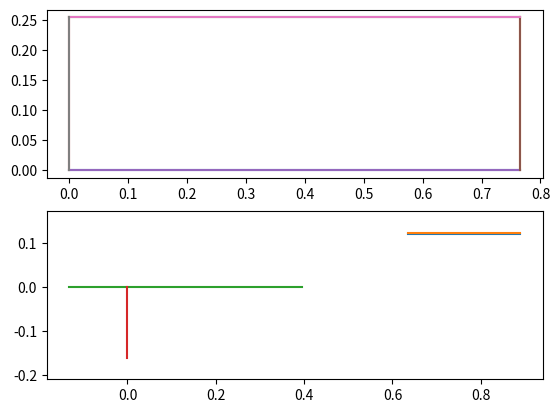

This chart was generated by the following Python code:
import numpy as np
import matplotlib.pyplot as plt

calc = (3.2-1.86) - ((1 / 4) * 0.526)

x = 889.43 / 1000
S = 0.843
b = 1.86
c_medium = 0.463
AR = 3
teta = np.linspace(np.pi/36, np.pi/18, 20)
# l_ht = 0.67874
cht = np.linspace(.150,.400, 20)
s_it = (cht ** 2) * AR
# bht = (s_it / cht)

V_ht = [0.35, 0.5]


# s_it = np.linspace(0,1,200)
Vht = list(); Sht_old = list(); lht_save = list(); lht_f = list(); Sht_f = list(); teta_save = list()

for k in teta:
    l_ht = (x - cht * (3 / 4)) / np.cos(k)
    for i, S_ht in enumerate(s_it):
        Vht_test = ((l_ht) * S_ht) / (c_medium * S)
        for j in range(0, len(Vht_test)):
            x_test = l_ht[j] * np.cos(k) + (3 / 4) * (S_ht / AR) ** (1 / 2)
            if (Vht_test[j] >= V_ht[0] and Vht_test[j] <= V_ht[1] and x_test <= x and x_test >= x*0.99):
                Vht.append(Vht_test[j])
                Sht_old.append(S_ht)
                lht_save.append(l_ht[j])
                teta_save.append(k)
        
Sht_n = np.array(Sht_old)
lht_n = np.array(lht_save)

# for indx, i in enumerate(lht_save):
#     if i >= (max(lht_save) * 0.99):
#         lht_f.append(i)
#         Sht_f.append(Sht_old[indx])

# Sht_n = np.array(Sht_f)
# lht_n = np.array(lht_f)

c_ht = (Sht_n / AR) ** (1 / 2)
b_ht = (Sht_n / c_ht)

data = np.array((Vht, lht_n, c_ht, b_ht, teta_save))

cont = 0
for i in range(0, len(data[1])):
    it = i - cont
    if (data[1][it] < (0.999 * max(data[1]))):
        data = np.delete(data, it, 1)
        cont += 1

cont = 0
for i in range(0, len(data[0])):
    it = i - cont
    if (data[0][it] < (0.999 * max(data[0]))):
        data = np.delete(data, it, 1)
        cont += 1

x_cord = np.empty((len(data[4])))
y_cord = np.empty((len(data[4])))


for i in range(0, len(data[4])):
    y_cord[i] = data[1][i] * np.sin(data[4][i])
    x_cord[i] = data[1][i] * np.cos(data[4][i])


fig, (ax1, ax2) = plt.subplots(2,1)
for i in range(0,len(data[0])):
    
    ax1.plot([0, data[3][i]], [0, 0]) 
    ax1.plot([data[3][i], data[3][i]], [0, data[2][i]])
    ax1.plot([0, data[3][i]], [data[2][i], data[2][i]]) 
    ax1.plot([0, 0], [0, data[2][i]])
    ax2.plot([(x_cord[i] - (data[2][i] / 4)), x_cord[i] + ((3/4) * data[2][i])], [y_cord[i], y_cord[i]])

ax2.plot([-(1/4)*0.526,(3/4)*0.526],[0,0])
ax2.plot([0,0], [0,-0.16])
ax2.set_xlim(0, 1)
plt.axis('equal')

# Vvt = (l_vt * S_vt) / (b * S) 





